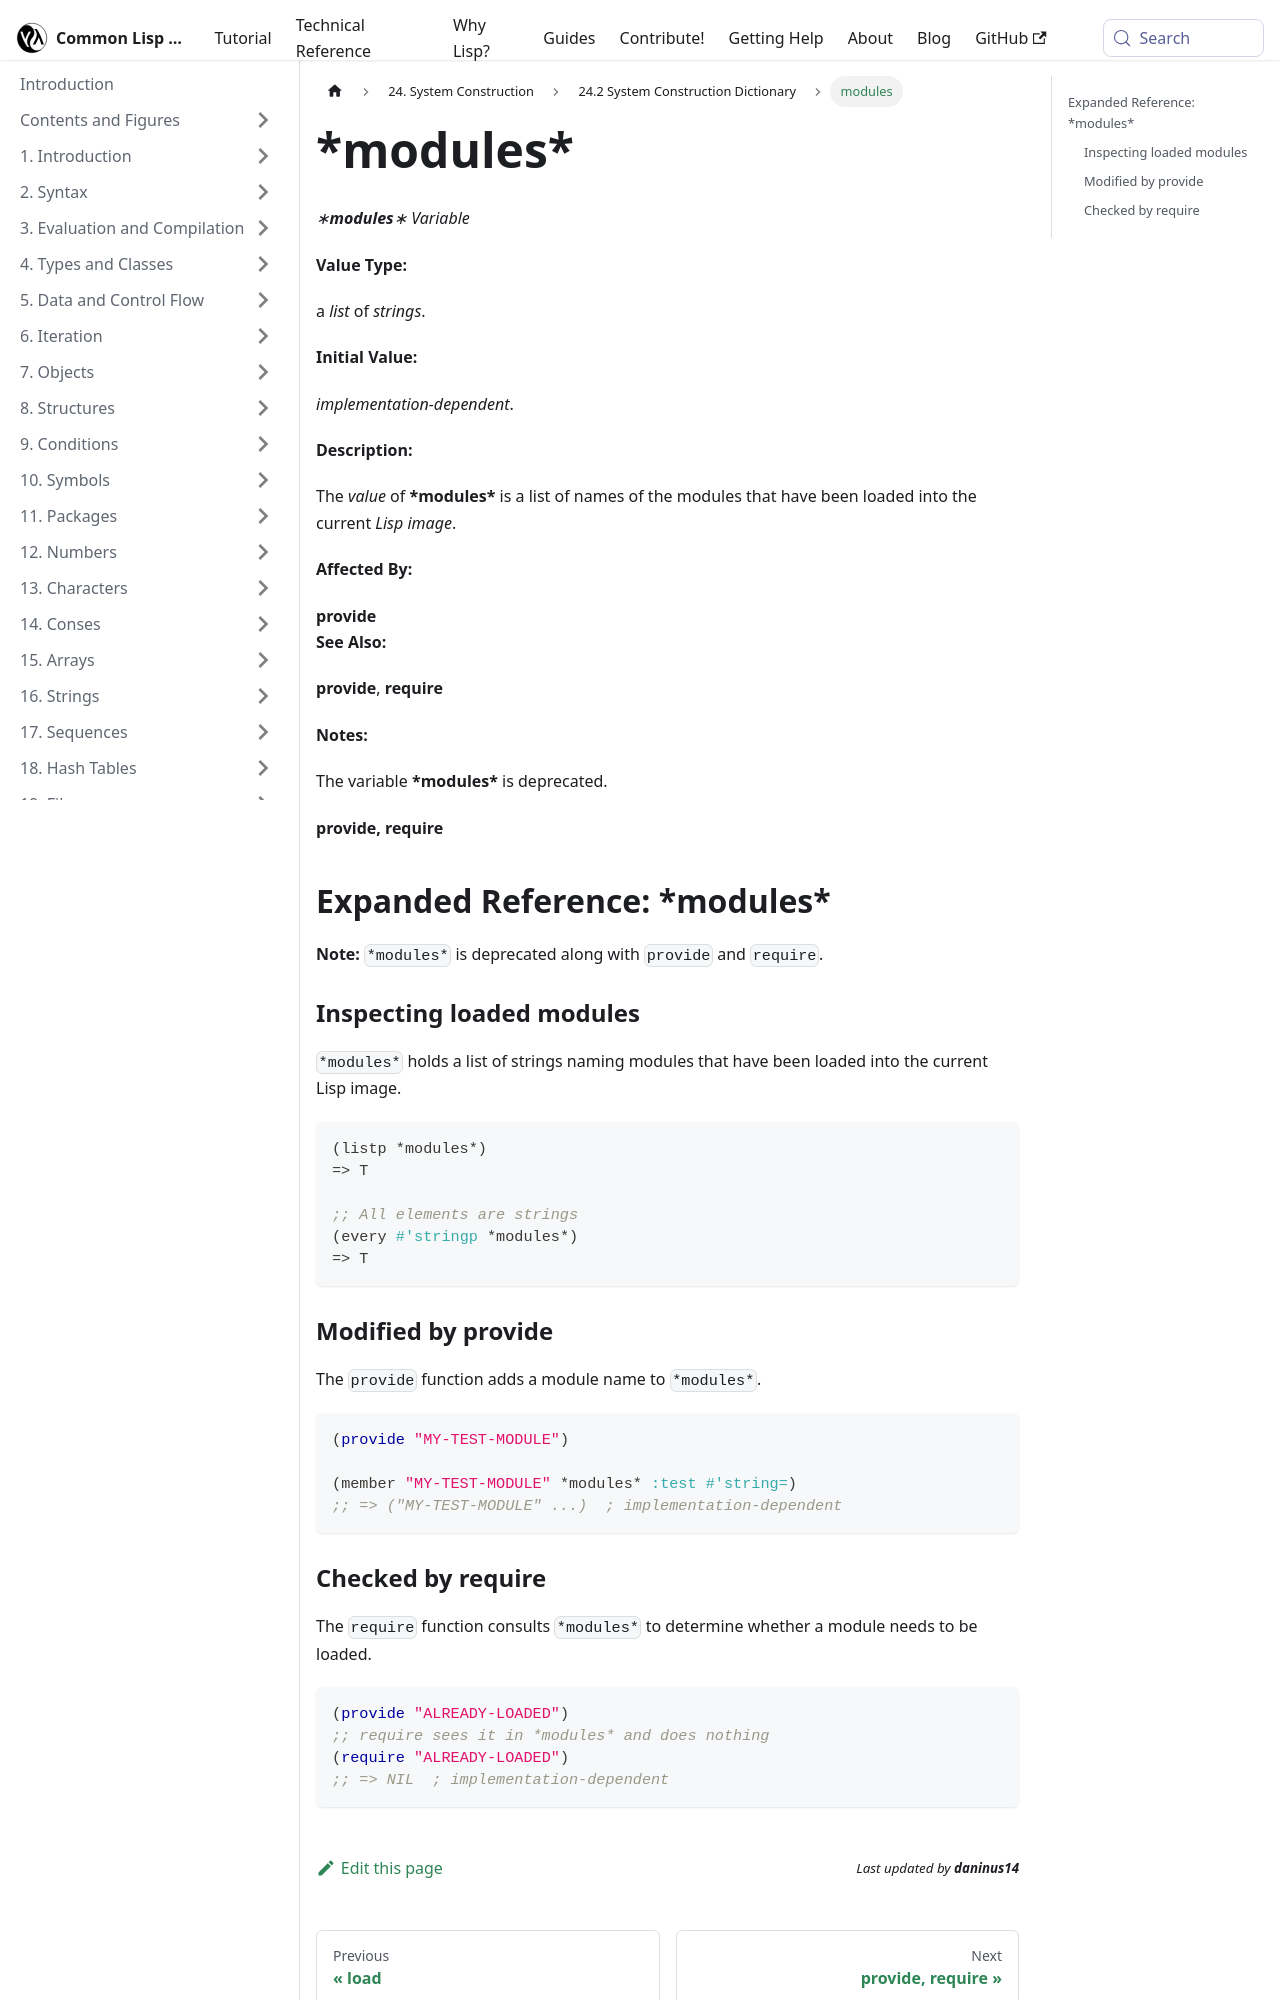

repository: lisp-docs/cl-language-reference · page: chap-24/ce-c-dictionary/modules_variable.html · generator: docusaurus

---
title: "modules"
---

# \*modules\*

import ModulesVariable from './_modules_variable.md';

<ModulesVariable />

## Expanded Reference: \*modules\*

**Note:** `*modules*` is deprecated along with `provide` and `require`.

### Inspecting loaded modules

`*modules*` holds a list of strings naming modules that have been loaded into the current Lisp image.

```lisp
(listp *modules*)
=> T

;; All elements are strings
(every #'stringp *modules*)
=> T
```

### Modified by provide

The `provide` function adds a module name to `*modules*`.

```lisp
(provide "MY-TEST-MODULE")

(member "MY-TEST-MODULE" *modules* :test #'string=)
;; => ("MY-TEST-MODULE" ...)  ; implementation-dependent
```
